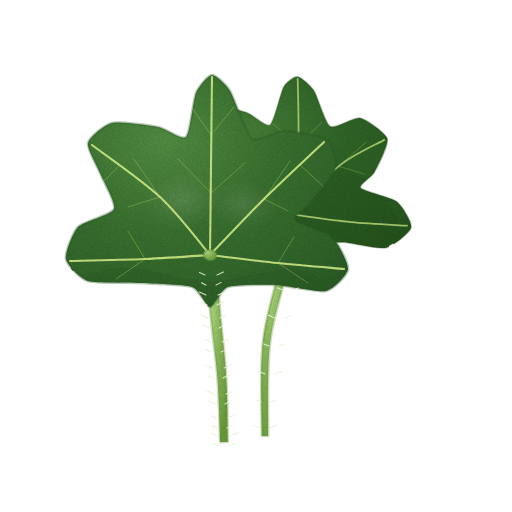
t = 0.00 s
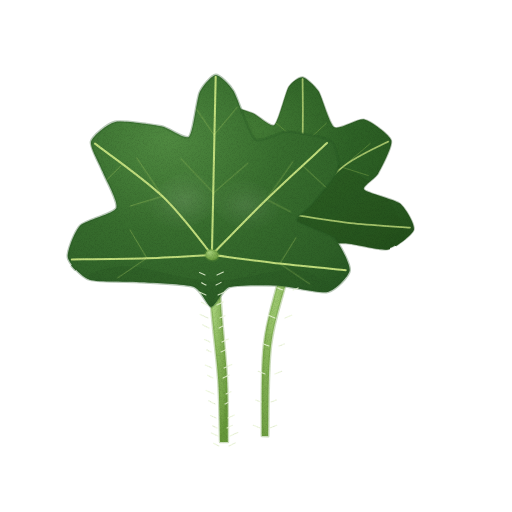
t = 1.43 s
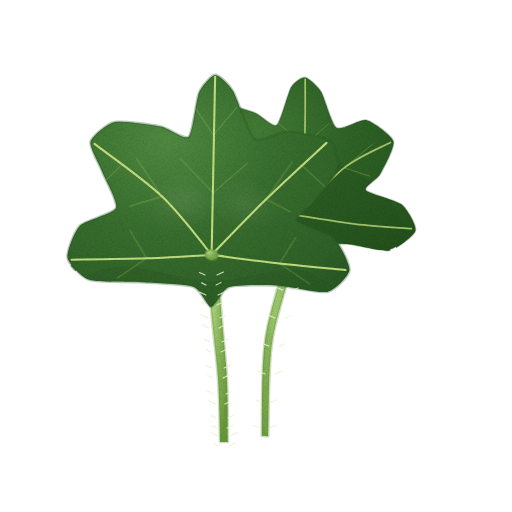
t = 2.85 s
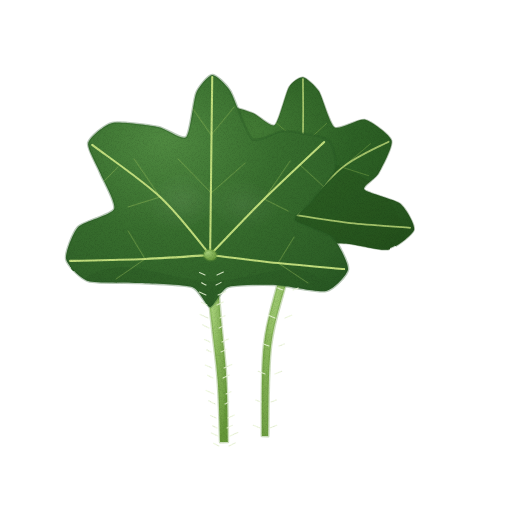
t = 3.80 s
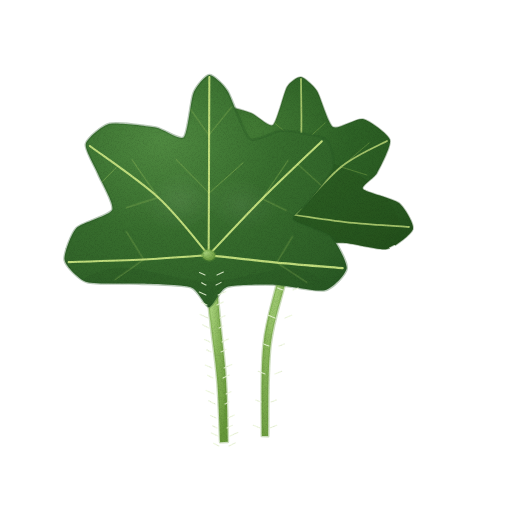
t = 4.75 s
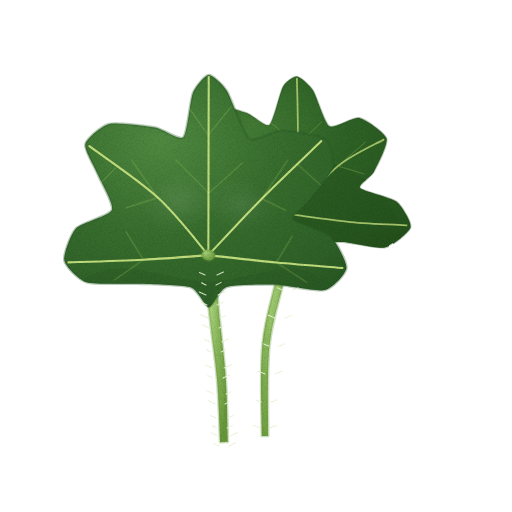
t = 6.18 s

The animated SVG that drew these frames (rendered in a browser with its animation timeline set to each time). Animation: 3 CSS @keyframes rules; one cycle of 7.60 s, repeats indefinitely.

<svg xmlns="http://www.w3.org/2000/svg" viewBox="0 0 512 512" role="img" aria-label="호박잎 — 움직임, 윤곽 없는 수채" data-asset="watercolor-pumpkin-leaf-motion" data-food="pumpkin-leaf" data-style="watercolor" data-variant="motion" stroke-linecap="round" stroke-linejoin="round"><title>호박잎</title><desc>손바닥 모양으로 시원하게 갈라진 진한 초록빛 잎몸 중앙에서 방사형 연두 잎맥이 뻗고 보송한 솜털 줄기가 포개진 호박잎 두 장.</desc><style>[data-asset="watercolor-pumpkin-leaf-motion"] [data-part="leafHero"]{transform-box:view-box;transform-origin:224px 442px;animation:watercolor-pumpkin-leaf-motion-m0 7.6s cubic-bezier(.37,0,.63,1) 0s infinite}[data-asset="watercolor-pumpkin-leaf-motion"] [data-part="leafBack"]{transform-box:view-box;transform-origin:265px 436px;animation:watercolor-pumpkin-leaf-motion-m1 7.6s cubic-bezier(.37,0,.63,1) -2.888s infinite}[data-asset="watercolor-pumpkin-leaf-motion"] [data-part="shine"]{transform-box:fill-box;transform-origin:center;animation:watercolor-pumpkin-leaf-motion-m2 7.6s cubic-bezier(.37,0,.63,1) -1.52s infinite}@keyframes watercolor-pumpkin-leaf-motion-m0{0%,100%{rotate:0deg}25%{rotate:0.675deg}75%{rotate:-0.6deg}}@keyframes watercolor-pumpkin-leaf-motion-m1{0%,100%{rotate:0deg}25%{rotate:-0.75deg}75%{rotate:0.675deg}}@keyframes watercolor-pumpkin-leaf-motion-m2{0%,100%{opacity:0.35}25%{opacity:0.5}75%{opacity:0.275}}@media (prefers-reduced-motion:reduce){[data-asset="watercolor-pumpkin-leaf-motion"] *{animation:none!important}}</style><defs><radialGradient id="watercolor-pumpkin-leaf-motion-g-stalk-soft" cx="0.3" cy="0.26" r="0.84"><stop offset="0" stop-color="#abd57e"/><stop offset="0.45" stop-color="#88b65a"/><stop offset="0.86" stop-color="#73a346"/><stop offset="1" stop-color="#66983a"/></radialGradient><radialGradient id="watercolor-pumpkin-leaf-motion-g-bladeBack-soft" cx="0.35" cy="0.28" r="0.88"><stop offset="0" stop-color="#437b35"/><stop offset="0.45" stop-color="#2e6226"/><stop offset="0.86" stop-color="#27561f"/><stop offset="1" stop-color="#234f1b"/></radialGradient><clipPath id="watercolor-pumpkin-leaf-motion-clip0"><path d="M295 263 C291.5 263.2 283.7 249.2 277 247 C270.3 244.8 243 243.9 233 243 C223 242.1 192.2 242.3 185 239 C177.8 235.8 167.5 218.6 167 213 C166.5 207.4 175 191.6 180 187 C185 182.4 210.5 176.4 213 171 C215.5 165.6 202.1 143.9 203 137 C203.9 130.1 215.8 109.6 221 107 C226.2 104.4 245.4 111 251 113 C256.6 115 269.1 127.8 273 125 C276.9 122.2 284 92.2 287 87 C290 81.8 297.8 76.6 301 77 C304.3 77.4 313.5 85.6 317 91 C320.5 96.4 328 124 333 127 C338 130 356.8 117.6 363 119 C369.2 120.4 388.5 134.2 390 140 C391.5 145.8 379.9 167.7 377 173 C374.1 178.3 360.6 185.8 363 189 C365.4 192.3 393.6 198.7 399 203 C404.4 207.3 414.3 224 413 229 C411.7 234 394.4 247.5 387 249 C379.6 250.5 353.4 243.4 345 243 C336.6 242.6 314.4 242.8 309 245 C303.6 247.2 298.5 262.8 295 263Z"/></clipPath><radialGradient id="watercolor-pumpkin-leaf-motion-g-blade-soft" cx="0.35" cy="0.28" r="0.88"><stop offset="0" stop-color="#508a41"/><stop offset="0.45" stop-color="#386e2e"/><stop offset="0.86" stop-color="#2e6027"/><stop offset="1" stop-color="#285823"/></radialGradient><clipPath id="watercolor-pumpkin-leaf-motion-clip1"><path d="M210 307 C206.1 307 199.6 289.6 192 287 C184.4 284.4 151.3 283.6 140 283 C128.7 282.4 96 283.6 88 281 C80 278.4 67.1 264.9 66 259 C64.9 253.2 72.8 232.4 78 227 C83.2 221.6 111.6 214.8 114 209 C116.4 203.2 102.8 180.2 100 173 C97.2 165.8 86.7 148.4 88 143 C89.3 137.6 104.4 124.7 112 123 C119.6 121.3 150 125.5 158 127 C166 128.5 181.9 140.7 186 137 C190.1 133.3 193.2 99.7 196 93 C198.8 86.3 208.3 75.2 212 75 C215.7 74.8 225.7 84.1 230 91 C234.3 97.9 246.2 134.7 252 139 C257.9 143.3 275.8 130.9 284 131 C292.2 131.1 322.5 135.9 328 140 C333.5 144.1 336.9 162.2 335 169 C333.1 175.8 314.3 197.5 310 203 C305.7 208.5 292.6 216.3 295 220 C297.4 223.7 326.3 231.7 332 237 C337.7 242.3 348.6 263.1 348 269 C347.4 274.9 333.8 289.3 326 291 C318.2 292.7 286.6 285.4 276 285 C265.4 284.6 235.2 284.6 228 287 C220.8 289.4 213.9 307 210 307Z"/></clipPath><radialGradient id="watercolor-pumpkin-leaf-motion-gloss"><stop stop-color="#fffdf9" stop-opacity=".85"/><stop offset=".6" stop-color="#fffdf9" stop-opacity=".25"/><stop offset="1" stop-color="#fffdf9" stop-opacity="0"/></radialGradient><filter id="watercolor-pumpkin-leaf-motion-fx" filterUnits="userSpaceOnUse" x="0" y="0" width="512" height="512" color-interpolation-filters="sRGB"><feTurbulence type="fractalNoise" baseFrequency="0.05" numOctaves="2" seed="7" result="w"/><feDisplacementMap in="SourceGraphic" in2="w" scale="1.4" xChannelSelector="R" yChannelSelector="G" result="d"/><feTurbulence type="fractalNoise" baseFrequency="1.35" numOctaves="2" seed="3" result="n"/><feColorMatrix in="n" type="matrix" values="0 0 0 0 0 0 0 0 0 0 0 0 0 0 0 0.24 0 0 0 -0.101" result="na"/><feComposite in="na" in2="d" operator="in" result="g"/><feMerge><feMergeNode in="d"/><feMergeNode in="g"/></feMerge></filter></defs><g filter="url(#watercolor-pumpkin-leaf-motion-fx)"><g data-part="leafBack"><path d="M290.6 214.1 C288.7 224.1 283.5 252.4 279 274.1 C274.5 295.9 266.2 317.6 263.4 344.6 C260.5 371.6 262 420.7 261.8 435.9 L268.2 436.1 C268.6 421 267.5 372.1 270.6 345.4 C273.8 318.7 282.2 297.4 287 275.9 C291.8 254.3 297.3 225.9 299.4 215.9Z" fill="url(#watercolor-pumpkin-leaf-motion-g-stalk-soft)" stroke="#66983a" stroke-width="2.6" stroke-opacity="0.32"/><path d="M295 263 C291.5 263.2 283.7 249.2 277 247 C270.3 244.8 243 243.9 233 243 C223 242.1 192.2 242.3 185 239 C177.8 235.8 167.5 218.6 167 213 C166.5 207.4 175 191.6 180 187 C185 182.4 210.5 176.4 213 171 C215.5 165.6 202.1 143.9 203 137 C203.9 130.1 215.8 109.6 221 107 C226.2 104.4 245.4 111 251 113 C256.6 115 269.1 127.8 273 125 C276.9 122.2 284 92.2 287 87 C290 81.8 297.8 76.6 301 77 C304.3 77.4 313.5 85.6 317 91 C320.5 96.4 328 124 333 127 C338 130 356.8 117.6 363 119 C369.2 120.4 388.5 134.2 390 140 C391.5 145.8 379.9 167.7 377 173 C374.1 178.3 360.6 185.8 363 189 C365.4 192.3 393.6 198.7 399 203 C404.4 207.3 414.3 224 413 229 C411.7 234 394.4 247.5 387 249 C379.6 250.5 353.4 243.4 345 243 C336.6 242.6 314.4 242.8 309 245 C303.6 247.2 298.5 262.8 295 263Z" fill="url(#watercolor-pumpkin-leaf-motion-g-bladeBack-soft)" stroke="#234f1b" stroke-width="1.6" stroke-opacity="0.32"/><g clip-path="url(#watercolor-pumpkin-leaf-motion-clip0)"><path d="M218.2 210.4 A95 75 15 1 0 401.8 259.6 A95 75 15 1 0 218.2 210.4Z" fill="#234f1b" opacity="0.32"/><path d="M301 145 C296 140.8 276 124.2 271 120" fill="none" stroke="#96bb55" stroke-width="0.7" opacity="0.55"/><path d="M301 145 C305 141.3 321 126.7 325 123" fill="none" stroke="#96bb55" stroke-width="0.7" opacity="0.55"/><path d="M255 163 C250.3 163.7 231.7 166.3 227 167" fill="none" stroke="#96bb55" stroke-width="0.7" opacity="0.55"/><path d="M255 163 C251 157.7 235 136.3 231 131" fill="none" stroke="#96bb55" stroke-width="0.7" opacity="0.55"/><path d="M341 167 C345.3 168.3 362.7 173.7 367 175" fill="none" stroke="#96bb55" stroke-width="0.7" opacity="0.55"/><path d="M341 167 C345.7 163 364.3 147 369 143" fill="none" stroke="#96bb55" stroke-width="0.7" opacity="0.55"/><path d="M295 215 C296 203.3 300 167.7 301 145 C302 122.3 301 90 301 79" fill="none" stroke="#b5d375" stroke-width="1.76" opacity="0.88"/><path d="M295 215 C288.3 206.3 267.3 180.7 255 163 C242.7 145.3 226.7 118 221 109" fill="none" stroke="#b5d375" stroke-width="1.76" opacity="0.88"/><path d="M295 215 C302.7 207 325.7 179.3 341 167 C356.3 154.7 379.3 145.3 387 141" fill="none" stroke="#b5d375" stroke-width="1.76" opacity="0.88"/><path d="M295 215 C285.7 216 259.7 220.7 239 221 C218.3 221.3 182.3 217.7 171 217" fill="none" stroke="#b5d375" stroke-width="1.76" opacity="0.88"/><path d="M295 215 C304.7 216.3 334 221 353 223 C372 225 399.7 226.3 409 227" fill="none" stroke="#b5d375" stroke-width="1.76" opacity="0.88"/></g></g><g data-part="leafHero"><path d="M204.5 255.5 C205.6 266.3 208.9 299.7 211.1 320.5 C213.2 341.3 216.1 360 217.6 380.3 C219.1 400.6 219.7 431.8 220.1 442.1 L227.9 441.9 C227.7 431.5 227.6 400.1 226.4 379.7 C225.3 359.3 222.8 340.4 220.9 319.5 C219.1 298.7 216.4 265.3 215.5 254.5Z" fill="url(#watercolor-pumpkin-leaf-motion-g-stalk-soft)" stroke="#66983a" stroke-width="2.6" stroke-opacity="0.32"/><path d="M210 307 C206.1 307 199.6 289.6 192 287 C184.4 284.4 151.3 283.6 140 283 C128.7 282.4 96 283.6 88 281 C80 278.4 67.1 264.9 66 259 C64.9 253.2 72.8 232.4 78 227 C83.2 221.6 111.6 214.8 114 209 C116.4 203.2 102.8 180.2 100 173 C97.2 165.8 86.7 148.4 88 143 C89.3 137.6 104.4 124.7 112 123 C119.6 121.3 150 125.5 158 127 C166 128.5 181.9 140.7 186 137 C190.1 133.3 193.2 99.7 196 93 C198.8 86.3 208.3 75.2 212 75 C215.7 74.8 225.7 84.1 230 91 C234.3 97.9 246.2 134.7 252 139 C257.9 143.3 275.8 130.9 284 131 C292.2 131.1 322.5 135.9 328 140 C333.5 144.1 336.9 162.2 335 169 C333.1 175.8 314.3 197.5 310 203 C305.7 208.5 292.6 216.3 295 220 C297.4 223.7 326.3 231.7 332 237 C337.7 242.3 348.6 263.1 348 269 C347.4 274.9 333.8 289.3 326 291 C318.2 292.7 286.6 285.4 276 285 C265.4 284.6 235.2 284.6 228 287 C220.8 289.4 213.9 307 210 307Z" fill="url(#watercolor-pumpkin-leaf-motion-g-blade-soft)" stroke="#285823" stroke-width="2.6" stroke-opacity="0.32"/><g clip-path="url(#watercolor-pumpkin-leaf-motion-clip1)"><path d="M88 281 C99.2 284.3 171.7 282.7 192 287 C212.3 291.3 204 307 210 307 C216 307 208.7 289.7 228 287 C247.3 284.3 314.8 294 326 291 C337.2 288 314.3 270.7 295 269 C275.7 267.3 238.3 281.3 210 281 C181.7 280.7 145.3 267 125 267 C104.7 267 76.8 277.7 88 281Z" fill="#285823" opacity="0.35"/><g data-part="shine"><path d="M143.9 223 A44 26 -30 1 0 220.1 179 A44 26 -30 1 0 143.9 223Z" fill="url(#watercolor-pumpkin-leaf-motion-gloss)" opacity="0.28"/><path d="M207.7 188.1 A40 24 25 1 0 280.3 221.9 A40 24 25 1 0 207.7 188.1Z" fill="url(#watercolor-pumpkin-leaf-motion-gloss)" opacity="0.25"/></g><path d="M211 193 C205.5 187.3 183.5 164.7 178 159" fill="none" stroke="#a8cd63" stroke-width="0.7" opacity="0.62"/><path d="M211 193 C216.7 188 239.3 168 245 163" fill="none" stroke="#a8cd63" stroke-width="0.7" opacity="0.62"/><path d="M211 135 C207.5 130 193.5 110 190 105" fill="none" stroke="#a8cd63" stroke-width="0.7" opacity="0.62"/><path d="M211 135 C214.8 130.3 230.2 111.7 234 107" fill="none" stroke="#a8cd63" stroke-width="0.7" opacity="0.62"/><path d="M160 197 C154.7 198.7 133.3 205.3 128 207" fill="none" stroke="#a8cd63" stroke-width="0.7" opacity="0.62"/><path d="M160 197 C155.7 190.7 138.3 165.3 134 159" fill="none" stroke="#a8cd63" stroke-width="0.7" opacity="0.62"/><path d="M118 167 C114.7 170.3 101.3 183.7 98 187" fill="none" stroke="#a8cd63" stroke-width="0.7" opacity="0.62"/><path d="M264 199 C268 201 284 209 288 211" fill="none" stroke="#a8cd63" stroke-width="0.7" opacity="0.62"/><path d="M264 199 C268.3 192.7 285.7 167.3 290 161" fill="none" stroke="#a8cd63" stroke-width="0.7" opacity="0.62"/><path d="M300 165 C304 168.7 320 183.3 324 187" fill="none" stroke="#a8cd63" stroke-width="0.7" opacity="0.62"/><path d="M145 259 C142.2 254.3 130.8 235.7 128 231" fill="none" stroke="#a8cd63" stroke-width="0.7" opacity="0.62"/><path d="M145 259 C140.2 262.3 120.8 275.7 116 279" fill="none" stroke="#a8cd63" stroke-width="0.7" opacity="0.62"/><path d="M278 263 C280.7 258.7 291.3 241.3 294 237" fill="none" stroke="#a8cd63" stroke-width="0.7" opacity="0.62"/><path d="M278 263 C283 266.3 303 279.7 308 283" fill="none" stroke="#a8cd63" stroke-width="0.7" opacity="0.62"/><path d="M210 255 C210.2 240.3 210.7 196.7 211 167 C211.3 137.3 211.8 92 212 77" fill="none" stroke="#cae582" stroke-width="2.08" opacity="0.95"/><path d="M210 255 C201.7 245.3 179.7 215.3 160 197 C140.3 178.7 103.3 153.7 92 145" fill="none" stroke="#cae582" stroke-width="2.08" opacity="0.95"/><path d="M210 255 C219 245.7 245 217.8 264 199 C283 180.2 314 151.5 324 142" fill="none" stroke="#cae582" stroke-width="2.08" opacity="0.95"/><path d="M210 255 C199.2 255.7 168.3 258 145 259 C121.7 260 82.5 260.7 70 261" fill="none" stroke="#cae582" stroke-width="2.08" opacity="0.95"/><path d="M210 255 C221.3 256.3 255.7 260.7 278 263 C300.3 265.3 333 268 344 269" fill="none" stroke="#cae582" stroke-width="2.08" opacity="0.95"/></g><path d="M203.6 253.9 A6.5 5 10 1 0 216.4 256.1 A6.5 5 10 1 0 203.6 253.9Z" fill="url(#watercolor-pumpkin-leaf-motion-g-stalk-soft)" stroke="#66983a" stroke-width="2.6" stroke-opacity="0.32"/></g><path d="M205 275 C204.1 274.6 200.4 272.9 199.5 272.5" fill="none" stroke="#edf8db" stroke-width="1.12" opacity="0.85"/><path d="M217 275 C218.1 274.5 222.3 272.6 223.4 272.1" fill="none" stroke="#edf8db" stroke-width="1.12" opacity="0.85"/><path d="M206 285 C205.3 284.6 202.3 283.2 201.6 282.8" fill="none" stroke="#edf8db" stroke-width="1.12" opacity="0.85"/><path d="M216 285 C216.9 284.6 220.3 282.9 221.1 282.4" fill="none" stroke="#edf8db" stroke-width="1.12" opacity="0.85"/><path d="M206 295 C204.9 294.5 200.4 292.5 199.3 292" fill="none" stroke="#edf8db" stroke-width="1.12" opacity="0.85"/><path d="M218 295 C219.3 294.4 224.5 292.1 225.8 291.5" fill="none" stroke="#edf8db" stroke-width="1.12" opacity="0.85"/><path d="M207 305 C206.1 304.6 202.5 302.8 201.6 302.3" fill="none" stroke="#edf8db" stroke-width="1.12" opacity="0.85"/><path d="M217 305 C218 304.5 222.2 302.4 223.2 301.9" fill="none" stroke="#edf8db" stroke-width="1.12" opacity="0.85"/><path d="M208 318 C206.7 317.4 201.4 315 200.1 314.4" fill="none" stroke="#edf8db" stroke-width="1.12" opacity="0.85"/><path d="M220 318 C220.8 317.6 224.2 316.1 225 315.8" fill="none" stroke="#edf8db" stroke-width="1.12" opacity="0.85"/><path d="M209 328 C207.9 327.5 203.7 325.4 202.7 324.8" fill="none" stroke="#edf8db" stroke-width="1.12" opacity="0.85"/><path d="M219 328 C219.7 327.7 222.3 326.3 223 326" fill="none" stroke="#edf8db" stroke-width="1.12" opacity="0.85"/><path d="M210 342 C209.1 341.6 205.4 339.9 204.5 339.5" fill="none" stroke="#edf8db" stroke-width="1.12" opacity="0.85"/><path d="M222 342 C223.1 341.5 227.3 339.6 228.4 339.1" fill="none" stroke="#edf8db" stroke-width="1.12" opacity="0.85"/><path d="M211 352 C210.3 351.6 207.3 350.2 206.6 349.8" fill="none" stroke="#edf8db" stroke-width="1.12" opacity="0.85"/><path d="M221 352 C221.9 351.6 225.3 349.9 226.1 349.4" fill="none" stroke="#edf8db" stroke-width="1.12" opacity="0.85"/><path d="M212 368 C210.9 367.5 206.4 365.5 205.3 365" fill="none" stroke="#edf8db" stroke-width="1.12" opacity="0.85"/><path d="M224 368 C225.3 367.4 230.5 365.1 231.8 364.5" fill="none" stroke="#edf8db" stroke-width="1.12" opacity="0.85"/><path d="M213 378 C212.1 377.6 208.5 375.8 207.6 375.3" fill="none" stroke="#edf8db" stroke-width="1.12" opacity="0.85"/><path d="M223 378 C224 377.5 228.2 375.4 229.2 374.9" fill="none" stroke="#edf8db" stroke-width="1.12" opacity="0.85"/><path d="M214 394 C212.7 393.4 207.4 391 206.1 390.4" fill="none" stroke="#edf8db" stroke-width="1.12" opacity="0.85"/><path d="M226 394 C226.8 393.6 230.2 392.1 231 391.8" fill="none" stroke="#edf8db" stroke-width="1.12" opacity="0.85"/><path d="M215 404 C213.9 403.5 209.7 401.4 208.7 400.8" fill="none" stroke="#edf8db" stroke-width="1.12" opacity="0.85"/><path d="M225 404 C225.7 403.7 228.3 402.3 229 402" fill="none" stroke="#edf8db" stroke-width="1.12" opacity="0.85"/><path d="M216 418 C215.1 417.6 211.4 415.9 210.5 415.5" fill="none" stroke="#edf8db" stroke-width="1.12" opacity="0.85"/><path d="M228 418 C229.1 417.5 233.3 415.6 234.4 415.1" fill="none" stroke="#edf8db" stroke-width="1.12" opacity="0.85"/><path d="M217 428 C216.3 427.6 213.3 426.2 212.6 425.8" fill="none" stroke="#edf8db" stroke-width="1.12" opacity="0.85"/><path d="M227 428 C227.9 427.6 231.3 425.9 232.1 425.4" fill="none" stroke="#edf8db" stroke-width="1.12" opacity="0.85"/><path d="M218 436 C216.9 435.5 212.4 433.5 211.3 433" fill="none" stroke="#edf8db" stroke-width="1.12" opacity="0.85"/><path d="M230 436 C231.3 435.4 236.5 433.1 237.8 432.5" fill="none" stroke="#edf8db" stroke-width="1.12" opacity="0.85"/><path d="M219 446 C218.1 445.6 214.5 443.8 213.6 443.3" fill="none" stroke="#edf8db" stroke-width="1.12" opacity="0.85"/><path d="M229 446 C230 445.5 234.2 443.4 235.2 442.9" fill="none" stroke="#edf8db" stroke-width="1.12" opacity="0.85"/><path d="M283 290 C282.1 289.7 278.7 288.3 277.8 287.9" fill="none" stroke="#edf8db" stroke-width="1.12" opacity="0.85"/><path d="M293 290 C293.9 289.7 297.3 288.3 298.2 287.9" fill="none" stroke="#edf8db" stroke-width="1.12" opacity="0.85"/><path d="M275 318 C273.9 317.6 269.4 315.8 268.3 315.3" fill="none" stroke="#edf8db" stroke-width="1.12" opacity="0.85"/><path d="M285 318 C286.1 317.6 290.6 315.8 291.7 315.3" fill="none" stroke="#edf8db" stroke-width="1.12" opacity="0.85"/><path d="M269 346 C268.1 345.7 264.7 344.3 263.8 343.9" fill="none" stroke="#edf8db" stroke-width="1.12" opacity="0.85"/><path d="M279 346 C279.9 345.7 283.3 344.3 284.2 343.9" fill="none" stroke="#edf8db" stroke-width="1.12" opacity="0.85"/><path d="M265 374 C263.9 373.6 259.4 371.8 258.3 371.3" fill="none" stroke="#edf8db" stroke-width="1.12" opacity="0.85"/><path d="M275 374 C276.1 373.6 280.6 371.8 281.7 371.3" fill="none" stroke="#edf8db" stroke-width="1.12" opacity="0.85"/><path d="M261 402 C260.1 401.7 256.7 400.3 255.8 399.9" fill="none" stroke="#edf8db" stroke-width="1.12" opacity="0.85"/><path d="M271 402 C271.9 401.7 275.3 400.3 276.2 399.9" fill="none" stroke="#edf8db" stroke-width="1.12" opacity="0.85"/><path d="M260 428 C258.9 427.6 254.4 425.8 253.3 425.3" fill="none" stroke="#edf8db" stroke-width="1.12" opacity="0.85"/><path d="M270 428 C271.1 427.6 275.6 425.8 276.7 425.3" fill="none" stroke="#edf8db" stroke-width="1.12" opacity="0.85"/></g></svg>
